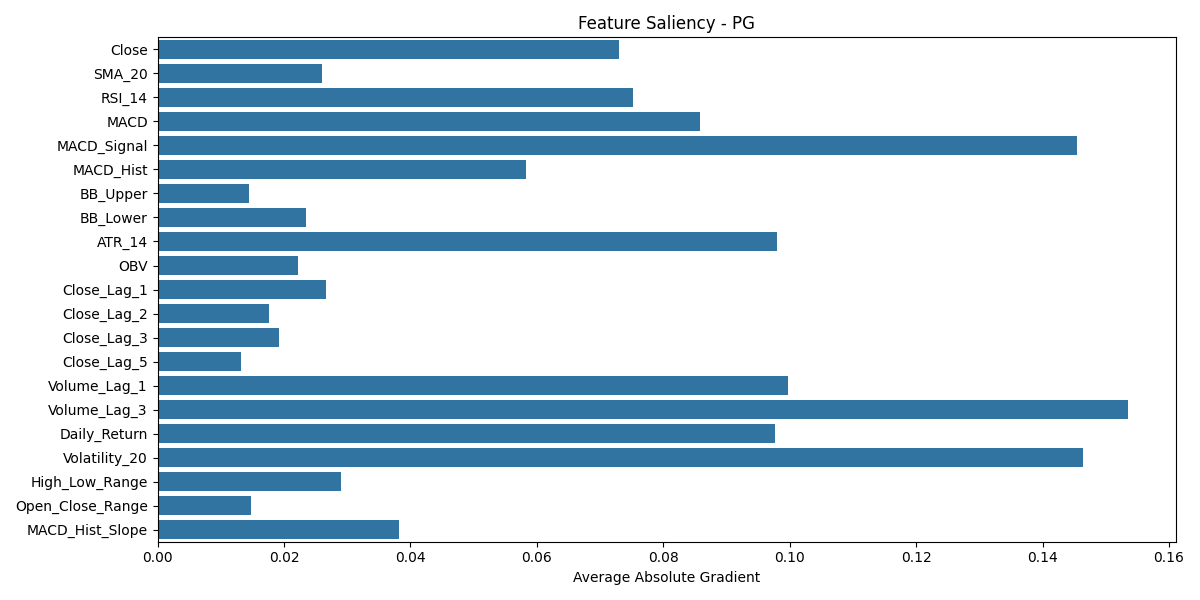

Data behind this chart, as committed beside it:
Close, SMA_20, RSI_14, MACD, MACD_Signal, MACD_Hist, BB_Upper, BB_Lower, ATR_14, OBV, Close_Lag_1, Close_Lag_2, Close_Lag_3, Close_Lag_5, Volume_Lag_1, Volume_Lag_3, Daily_Return, Volatility_20, High_Low_Range, Open_Close_Range, MACD_Hist_Slope, ticker
0.07295, 0.02602, 0.07518, 0.08578, 0.1454, 0.05822, 0.01449, 0.02355, 0.09798, 0.0222, 0.02663, 0.01758, 0.01916, 0.01316, 0.0997, 0.1534, 0.09764, 0.1464, 0.029, 0.01485, 0.03821, PG
